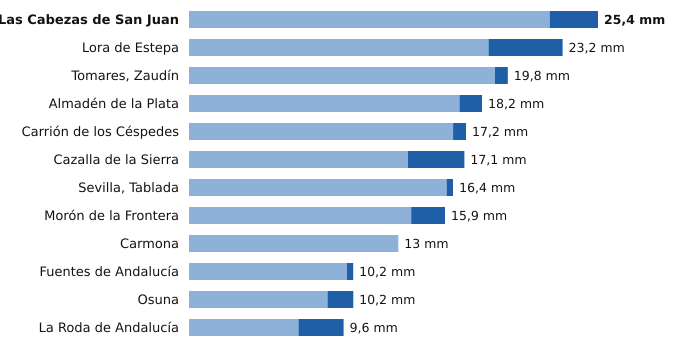

The data file committed next to this chart (first rows):
estacion, provincia, indicativo, mm_6_dias_anteriores, mm_hoy, mm_7_dias, horas_de_hoy
Las Cabezas de San Juan, Sevilla, 5891X, 22.4, 3.0, 25.4, 14
Lora de Estepa, Sevilla, 5612X, 18.6, 4.6, 23.2, 14
Tomares, Zaudín, Sevilla, 5788X, 19.0, 0.8, 19.8, 15
Almadén de la Plata, Sevilla, 5733X, 16.8, 1.4, 18.2, 14
Carrión de los Céspedes, Sevilla, 5835X, 16.4, 0.8, 17.2, 14
Cazalla de la Sierra, Sevilla, 5704B, 13.6, 3.5, 17.1, 15
Sevilla, Tablada, Sevilla, 5790Y, 16.0, 0.4, 16.4, 15
Morón de la Frontera, Sevilla, 5796, 13.8, 2.1, 15.9, 15
Carmona, Sevilla, 5702X, 13.0, 0.0, 13.0, 14
Fuentes de Andalucía, Sevilla, 5656, 9.8, 0.4, 10.2, 14
Osuna, Sevilla, 5998X, 8.6, 1.6, 10.2, 14
La Roda de Andalucía, Sevilla, 5612B, 6.8, 2.8, 9.6, 15
